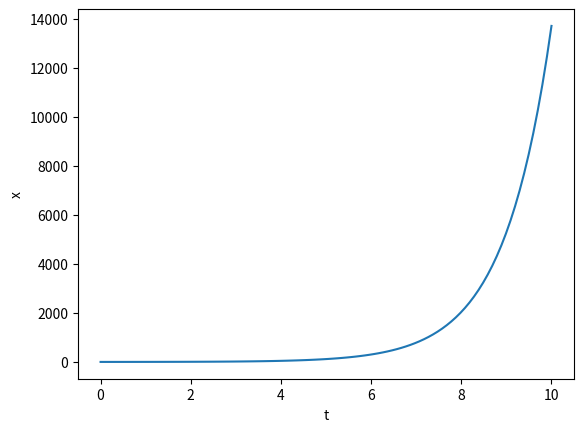

Write Python code to recreate this figure.
import numpy as np
from matplotlib import pyplot as plt

# Single Euler step function, with step size h
def euler_step(f, x0, t0, h):
    x1 =  x0 + h*f(x0,t0)

    return x1

# Uses 'euler_step' between two points (x1,t1) and (x2,t2), with step delta_max
def solve_to(f, x0, t1, t2):
    delta_max = 5
    t_current = t1
    x_current = x0

    while t_current < t2:
        if t_current + delta_max > t2:
            delta_max = t2 - t_current
        
        x_current = euler_step(f, x_current, t_current, delta_max)

        t_current = t_current + delta_max

    return x_current

# Uses 'solve_to' to generate a seriese of estimates for x1,x2,x3,...
def solve_ode(func, x0, t):
    x = np.zeros(len(t))
    x[0] = x0
    for n in range(len(t)-1):
        x[n+1] = solve_to(func, x[n], t[n], t[n+1])

    plt.plot(t,x)
    plt.xlabel('t')
    plt.ylabel('x')
    plt.show()

    return x

def func_1(x, t):
    return x


if __name__ == '__main__':
    x0 = 1
    t = np.linspace(0,10,100)
    solve_ode(func_1, x0, t)
